Run: headless pygame with SDL's dummy video driver; simulated clock (each Clock.tick advances the game by its frame time, no real sleeping); random seed 0; keys injected as events and as key.get_pressed() state; mouse plan: one left click at the window centre at the start of phase 2, then a move to the lower-right quarter at the start of phase 3.
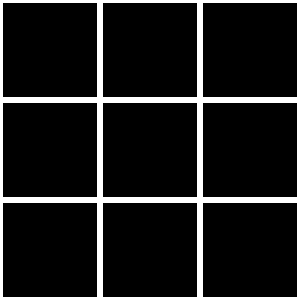
Frame 1 of 4 · flips 1–60 · no input
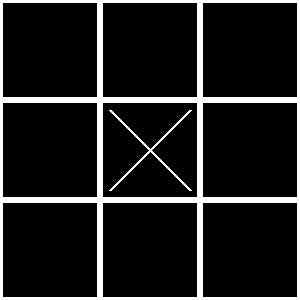
Frame 2 of 4 · flips 61–180 · clicked the window centre · tapped SPACE, RETURN · held RIGHT (→), D
Frame 3 of 4 · flips 181–300 · moved the mouse to the lower-right quarter · held DOWN (↓), S · screen unchanged from frame 2, image omitted
Frame 4 of 4 · flips 301–420 · held LEFT (←), A, UP (↑), W · screen unchanged from frame 3, image omitted

The pygame program that drew these frames:

#Q1: Can you give me the code for a tic tac toe game in pygame?

import pygame
import sys
import time

# initialize Pygame
pygame.init()

# set window size and title
WINDOW_SIZE = (300, 300)
WINDOW_TITLE = 'Tic Tac Toe'
window = pygame.display.set_mode(WINDOW_SIZE)
pygame.display.set_caption(WINDOW_TITLE)

# define game variables
board = ['', '', '', '', '', '', '', '', '']
player = 'X'
game_over = False
font = pygame.font.Font(None, 50)

# define colors
BLACK = (0, 0, 0)
WHITE = (255, 255, 255)

# define functions
def draw_board():
    for i in range(3):
        for j in range(3):
            index = i * 3 + j
            x = j * 100
            y = i * 100
            pygame.draw.rect(window, WHITE, (x, y, 100, 100), 3)
            if board[index] == 'X':
                pygame.draw.line(window, WHITE, (x + 10, y + 10), (x + 90, y + 90), 3)
                pygame.draw.line(window, WHITE, (x + 90, y + 10), (x + 10, y + 90), 3)
            elif board[index] == 'O':
                pygame.draw.circle(window, WHITE, (x + 50, y + 50), 40, 3)

def check_win(player):
    # check rows
    for i in range(0, 9, 3):
        if board[i] == player and board[i+1] == player and board[i+2] == player:
            return True
    # check columns
    for i in range(3):
        if board[i] == player and board[i+3] == player and board[i+6] == player:
            return True
    # check diagonals
    if board[0] == player and board[4] == player and board[8] == player:
        return True
    if board[2] == player and board[4] == player and board[6] == player:
        return True
    return False

def draw_text(text, x, y):
    surface = font.render(text, True, WHITE)
    window.blit(surface, (x, y))

# main game loop
while not game_over:
    # event handling
    for event in pygame.event.get():
        if event.type == pygame.QUIT:
            sys.exit()
        elif event.type == pygame.MOUSEBUTTONDOWN:
            # get mouse position
            mouse_x, mouse_y = pygame.mouse.get_pos()
            # get board index
            row = mouse_y // 100
            col = mouse_x // 100
            index = row * 3 + col
            # update board
            if board[index] == '':
                board[index] = player
                if check_win(player):
                    draw_text(player + ' wins!', 50, 150)
                    game_over = True
                elif '' not in board:
                    draw_text('Tie!', 100, 150)
                    game_over = True
                else:
                    player = 'O' if player == 'X' else 'X'
    
    # draw the board
    draw_board()
    
    # update the display
    pygame.display.update()

time.sleep(4)
